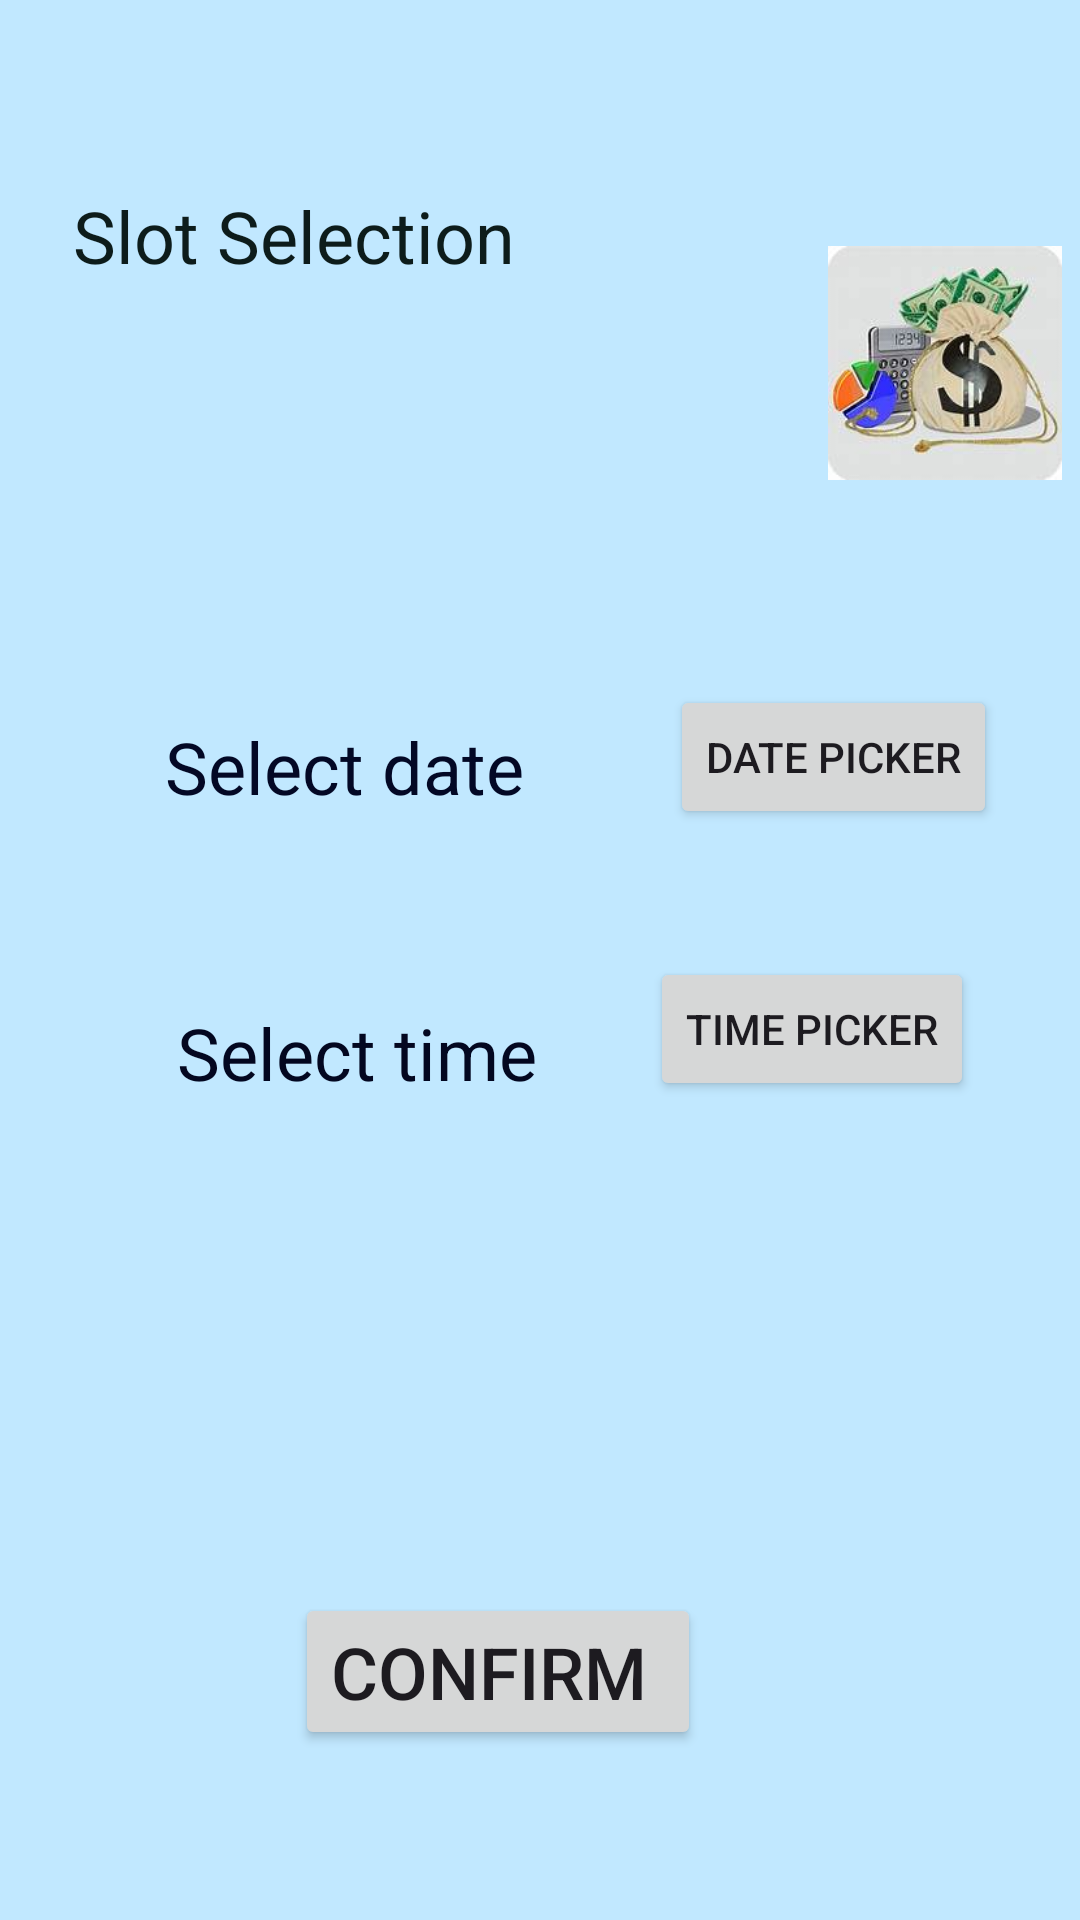

Produce the Android XML layout that renders to this screen, including the resource entries it uses.
<!-- AndroidManifest.xml: application theme Theme.MadActivityMoon -->
<!-- res/layout/detail.xml -->
<?xml version="1.0" encoding="utf-8"?>
<androidx.constraintlayout.widget.ConstraintLayout xmlns:android="http://schemas.android.com/apk/res/android"
    xmlns:app="http://schemas.android.com/apk/res-auto"
    xmlns:tools="http://schemas.android.com/tools"
    android:layout_width="match_parent"
    android:layout_height="match_parent"
    android:background="@color/material_dynamic_primary90"
    tools:context=".MainActivity">

    <TextView
        android:id="@+id/title"
        android:layout_width="300dp"
        android:layout_height="84dp"
        android:layout_marginTop="91dp"
        android:layout_marginEnd="177dp"
        android:layout_marginBottom="621dp"
        android:text="Salary Discussion"
        android:textColor="#170D19"
        android:textColorLink="#E8E1E1"
        android:textSize="24sp"
        app:layout_constraintBottom_toBottomOf="parent"
        app:layout_constraintEnd_toEndOf="@+id/receptionistmsg"
        app:layout_constraintHorizontal_bias="0.0"
        app:layout_constraintStart_toStartOf="@+id/receptionistmsg"
        app:layout_constraintTop_toTopOf="parent"
        app:layout_constraintVertical_bias="0.861" />

    <TextView
        android:id="@+id/receptionistmsg"
        android:layout_width="226dp"
        android:layout_height="157dp"
        android:layout_marginStart="57dp"
        android:layout_marginTop="65dp"
        android:layout_marginEnd="296dp"
        android:layout_marginBottom="536dp"
        android:text="Slot Selection"
        android:textColor="#0D1C1B"
        android:textColorHighlight="#FFEB3B"
        android:textColorHint="#FFFFFF"
        android:textSize="24sp"
        app:layout_constraintBottom_toBottomOf="parent"
        app:layout_constraintEnd_toEndOf="parent"
        app:layout_constraintHorizontal_bias="0.15"
        app:layout_constraintStart_toStartOf="parent"
        app:layout_constraintTop_toBottomOf="@+id/title"
        app:layout_constraintVertical_bias="0.146" />

    <ImageView
        android:id="@+id/bookimg"
        android:layout_width="106dp"
        android:layout_height="78dp"
        android:layout_marginStart="23dp"
        android:layout_marginTop="65dp"
        android:layout_marginEnd="47dp"
        android:layout_marginBottom="477dp"
        app:layout_constraintBottom_toBottomOf="parent"
        app:layout_constraintEnd_toEndOf="parent"
        app:layout_constraintHorizontal_bias="0.173"
        app:layout_constraintStart_toEndOf="@+id/receptionistmsg"
        app:layout_constraintTop_toBottomOf="@+id/title"
        app:layout_constraintVertical_bias="0.0"
        app:srcCompat="@drawable/exp" />

    <TextView
        android:id="@+id/date"
        android:layout_width="wrap_content"
        android:layout_height="wrap_content"
        android:layout_marginStart="64dp"
        android:layout_marginTop="20dp"
        android:layout_marginEnd="289dp"
        android:layout_marginBottom="379dp"
        android:text="Select date"
        android:textColor="#030825"
        android:textSize="24sp"
        app:layout_constraintBottom_toBottomOf="parent"
        app:layout_constraintEnd_toEndOf="parent"
        app:layout_constraintHorizontal_bias="0.081"
        app:layout_constraintStart_toStartOf="parent"
        app:layout_constraintTop_toBottomOf="@+id/receptionistmsg"
        app:layout_constraintVertical_bias="0.0" />

    <Button
        android:id="@+id/datepickerbutton"
        android:layout_width="wrap_content"
        android:layout_height="wrap_content"
        android:layout_marginStart="36dp"
        android:layout_marginTop="9dp"
        android:layout_marginBottom="361dp"
        android:text="Date picker"
        app:layout_constraintBottom_toBottomOf="parent"
        app:layout_constraintEnd_toEndOf="parent"
        app:layout_constraintHorizontal_bias="0.311"
        app:layout_constraintStart_toEndOf="@+id/date"
        app:layout_constraintTop_toBottomOf="@+id/receptionistmsg"
        app:layout_constraintVertical_bias="0.0" />

    <TextView
        android:id="@+id/time"
        android:layout_width="wrap_content"
        android:layout_height="wrap_content"
        android:layout_marginStart="59dp"
        android:layout_marginTop="63dp"
        android:layout_marginEnd="294dp"
        android:layout_marginBottom="290dp"
        android:text="Select time"
        android:textColor="#030720"
        android:textSize="24sp"
        app:layout_constraintBottom_toBottomOf="parent"
        app:layout_constraintEnd_toEndOf="parent"
        app:layout_constraintHorizontal_bias="0.0"
        app:layout_constraintStart_toStartOf="parent"
        app:layout_constraintTop_toBottomOf="@+id/date"
        app:layout_constraintVertical_bias="0.0" />

    <Button
        android:id="@+id/timepickerbutton"
        android:layout_width="wrap_content"
        android:layout_height="wrap_content"
        android:layout_marginTop="30dp"
        android:text="Time picker"
        app:layout_constraintBottom_toBottomOf="@+id/time"
        app:layout_constraintEnd_toEndOf="parent"
        app:layout_constraintHorizontal_bias="0.518"
        app:layout_constraintStart_toEndOf="@+id/time"
        app:layout_constraintTop_toBottomOf="@+id/datepickerbutton"
        app:layout_constraintVertical_bias="1.0" />

    <Button
        android:id="@+id/confirmbutton"
        android:layout_width="wrap_content"
        android:layout_height="wrap_content"
        android:layout_marginStart="136dp"
        android:layout_marginTop="90dp"
        android:layout_marginEnd="184dp"
        android:text="Confirm "
        android:textSize="24sp"
        app:layout_constraintBottom_toBottomOf="parent"
        app:layout_constraintEnd_toEndOf="parent"
        app:layout_constraintHorizontal_bias="0.396"
        app:layout_constraintStart_toStartOf="parent"
        app:layout_constraintTop_toBottomOf="@+id/time"
        app:layout_constraintVertical_bias="0.567" />

</androidx.constraintlayout.widget.ConstraintLayout>
<!-- resources referenced by this layout -->
<resources>
  <!-- drawable exp: jpg bitmap (drawable, 6908 bytes) -->
  <style name="Theme.MadActivityMoon" parent="Base.Theme.MadActivityMoon" />
  <style name="Base.Theme.MadActivityMoon" parent="Theme.Material3.DayNight.NoActionBar">
          
          
      </style>
</resources>
